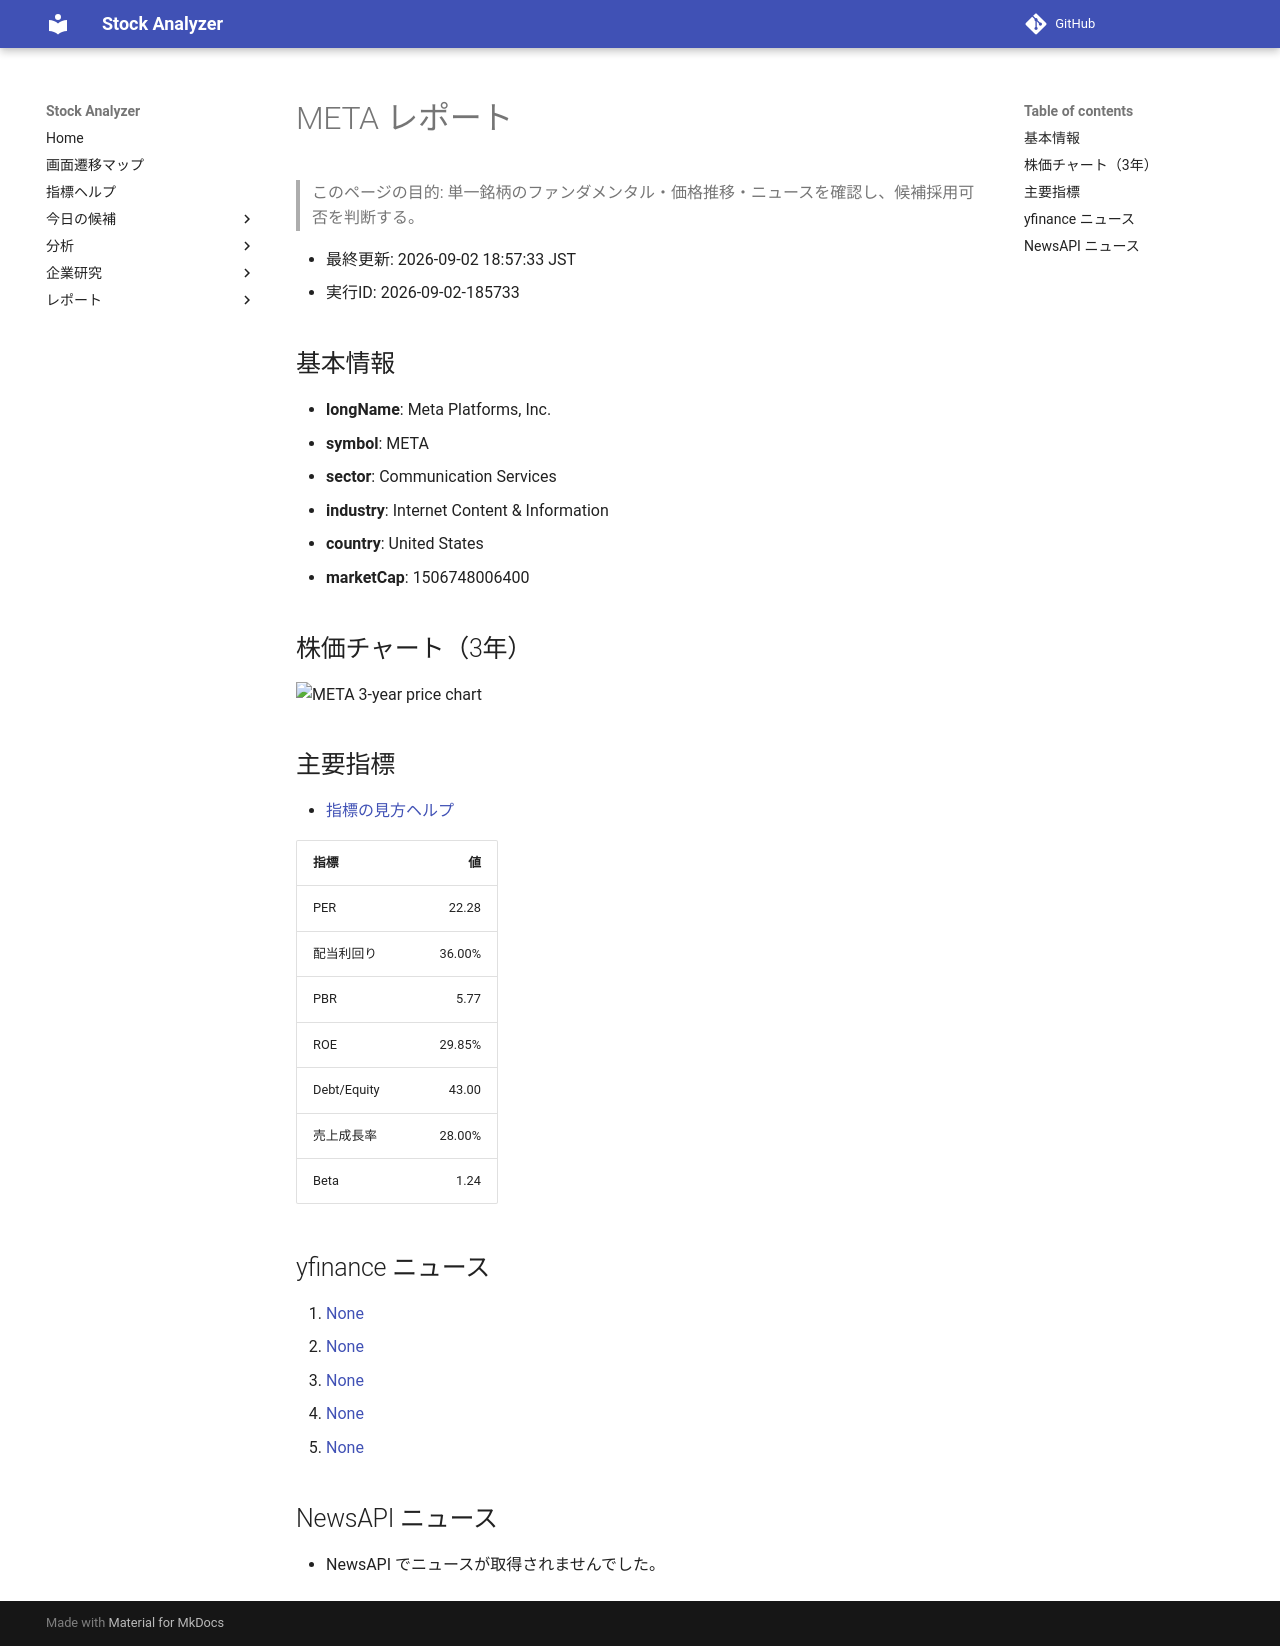

repository: Yumi-note/Making-APP · page: reports/2026-09-02/185733/META/index.html · generator: mkdocs

# META レポート

> このページの目的: 単一銘柄のファンダメンタル・価格推移・ニュースを確認し、候補採用可否を判断する。

- 最終更新: 2026-09-02 18:57:33 JST
- 実行ID: 2026-09-02-185733

## 基本情報

- **longName**: Meta Platforms, Inc.
- **symbol**: META
- **sector**: Communication Services
- **industry**: Internet Content & Information
- **country**: United States
- **marketCap**: 1506748006400

## 株価チャート（3年）

![META 3-year price chart](META_3y.png)

## 主要指標

- [指標の見方ヘルプ](../../../../indicators.md)

| 指標 | 値 |
|---|---:|
| PER | 22.28 |
| 配当利回り | 36.00% |
| PBR | 5.77 |
| ROE | 29.85% |
| Debt/Equity | 43.00 |
| 売上成長率 | 28.00% |
| Beta | 1.24 |

## yfinance ニュース

1. [None](None)
2. [None](None)
3. [None](None)
4. [None](None)
5. [None](None)

## NewsAPI ニュース

- NewsAPI でニュースが取得されませんでした。
